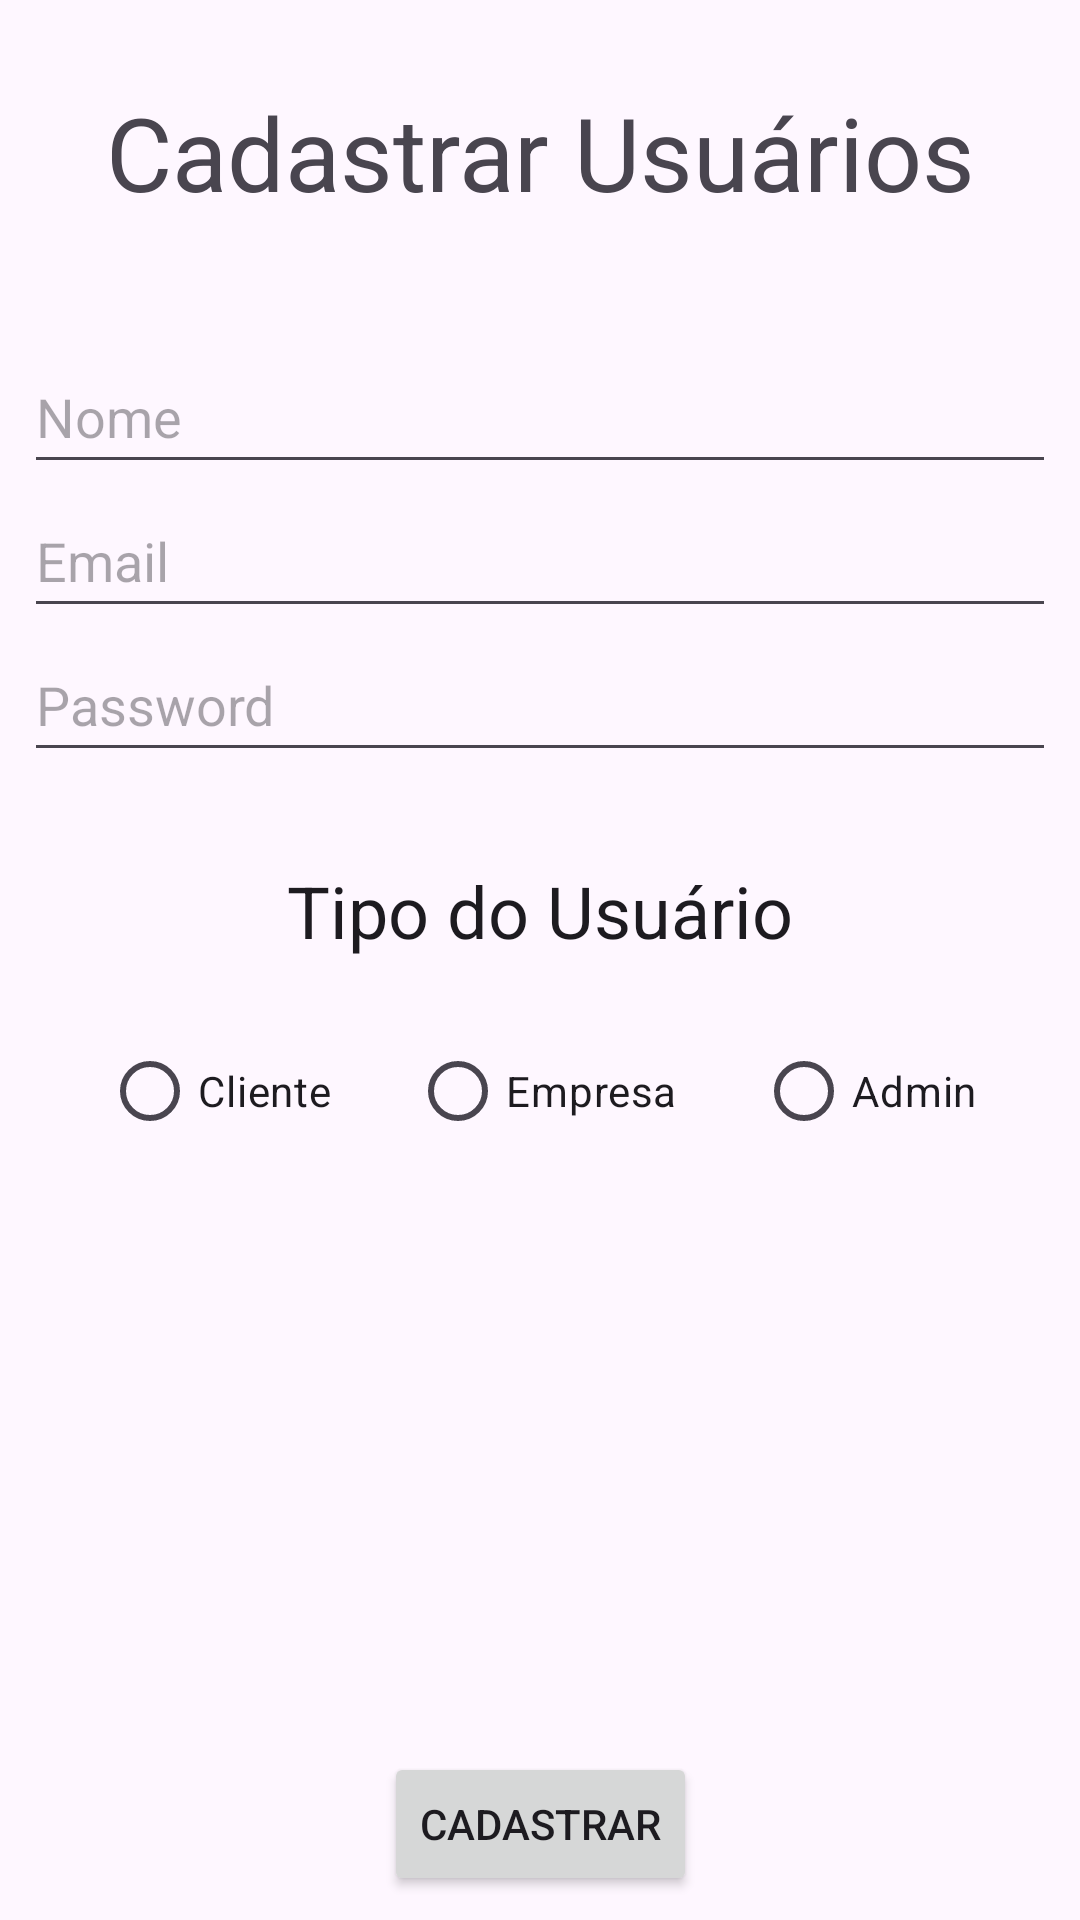

Layout XML and referenced resources for this Android screen:
<!-- AndroidManifest.xml: application theme Theme.MultiActivity -->
<!-- res/layout/activity_add_users_admin.xml -->
<?xml version="1.0" encoding="utf-8"?>
<androidx.constraintlayout.widget.ConstraintLayout xmlns:android="http://schemas.android.com/apk/res/android"
    xmlns:app="http://schemas.android.com/apk/res-auto"
    xmlns:tools="http://schemas.android.com/tools"
    android:layout_width="match_parent"
    android:layout_height="match_parent"
    tools:context=".view.UsersLoginAdd">

    <LinearLayout
        android:layout_width="0dp"
        android:layout_height="0dp"
        android:layout_marginStart="8dp"
        android:layout_marginTop="8dp"
        android:layout_marginEnd="8dp"
        android:layout_marginBottom="16dp"
        android:orientation="vertical"
        app:layout_constraintBottom_toTopOf="@+id/userAddButton"
        app:layout_constraintEnd_toEndOf="parent"
        app:layout_constraintStart_toStartOf="parent"
        app:layout_constraintTop_toTopOf="parent">

        <Space
            android:layout_width="match_parent"
            android:layout_height="20dp" />

        <TextView
            android:id="@+id/textView8"
            android:layout_width="match_parent"
            android:layout_height="wrap_content"
            android:text="@string/cadastro_usuario"
            android:textAlignment="center"
            android:textAppearance="@style/TextAppearance.AppCompat.Display1" />

        <Space
            android:layout_width="match_parent"
            android:layout_height="40dp" />

        <EditText
            android:id="@+id/editNameUser"
            android:layout_width="match_parent"
            android:layout_height="wrap_content"
            android:ems="10"
            android:hint="@string/nome_user"
            android:importantForAutofill="no"
            android:inputType="text"
            android:minHeight="48dp" />

        <EditText
            android:id="@+id/editEmailUser"
            android:layout_width="match_parent"
            android:layout_height="wrap_content"
            android:ems="10"
            android:hint="@string/email_user"
            android:importantForAutofill="no"
            android:inputType="textEmailAddress"
            android:minHeight="48dp" />

        <EditText
            android:id="@+id/editPasswordUser"
            android:layout_width="match_parent"
            android:layout_height="wrap_content"
            android:ems="10"
            android:hint="@string/password_user"
            android:importantForAutofill="no"
            android:inputType="textPassword"
            android:minHeight="48dp" />

        <Space
            android:layout_width="match_parent"
            android:layout_height="30dp" />

        <TextView
            android:id="@+id/textView5"
            android:layout_width="match_parent"
            android:layout_height="wrap_content"
            android:text="@string/tipo_usuario"
            android:textAlignment="center"
            android:textAppearance="@style/TextAppearance.AppCompat.Body1"
            android:textSize="24sp" />

        <Space
            android:layout_width="match_parent"
            android:layout_height="20dp" />

        <RadioGroup
            android:layout_width="match_parent"
            android:layout_height="wrap_content"
            android:orientation="horizontal">

            <Space
                android:layout_width="wrap_content"
                android:layout_height="wrap_content"
                android:layout_weight="1" />

            <RadioButton
                android:id="@+id/radioButtonCliente"
                android:layout_width="wrap_content"
                android:layout_height="wrap_content"
                android:layout_weight="1"
                android:text="@string/radio_cliente" />

            <RadioButton
                android:id="@+id/radioButtonEmpresa"
                android:layout_width="wrap_content"
                android:layout_height="wrap_content"
                android:layout_weight="1"
                android:text="@string/radio_empresa" />

            <RadioButton
                android:id="@+id/radioButtonAdmin"
                android:layout_width="wrap_content"
                android:layout_height="wrap_content"
                android:layout_weight="1"
                android:text="@string/radio_admin" />
        </RadioGroup>

    </LinearLayout>

    <Button
        android:id="@+id/userAddButton"
        android:layout_width="wrap_content"
        android:layout_height="wrap_content"
        android:layout_marginStart="8dp"
        android:layout_marginEnd="8dp"
        android:layout_marginBottom="8dp"
        android:text="@string/registrar_user"
        app:layout_constraintBottom_toBottomOf="parent"
        app:layout_constraintEnd_toEndOf="parent"
        app:layout_constraintStart_toStartOf="parent" />

</androidx.constraintlayout.widget.ConstraintLayout>
<!-- resources referenced by this layout -->
<resources>
  <string name="cadastro_usuario">Cadastrar Usuários</string>
  <string name="email_user">Email</string>
  <string name="nome_user">Nome</string>
  <string name="password_user">Password</string>
  <string name="radio_admin">Admin</string>
  <string name="radio_cliente">Cliente</string>
  <string name="radio_empresa">Empresa</string>
  <string name="registrar_user">Cadastrar</string>
  <string name="tipo_usuario">Tipo do Usuário</string>
  <style name="Theme.MultiActivity" parent="Base.Theme.MultiActivity." />
  <style name="Base.Theme.MultiActivity." parent="Theme.Material3.Light.NoActionBar">
          
          
      </style>
</resources>
